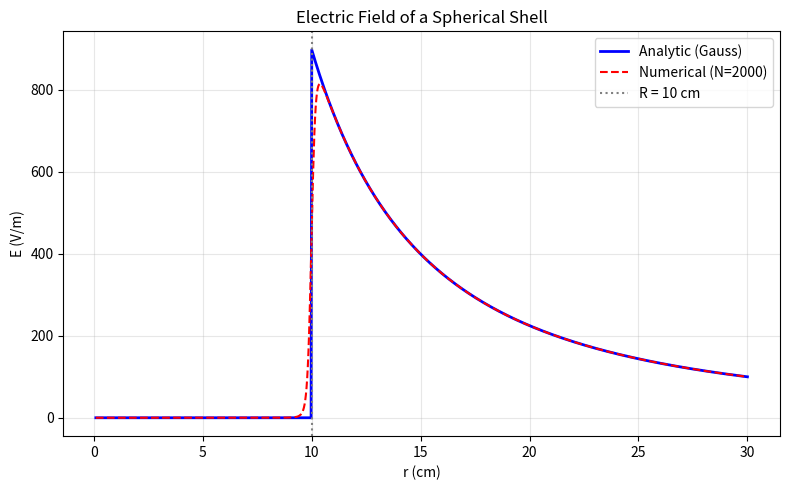
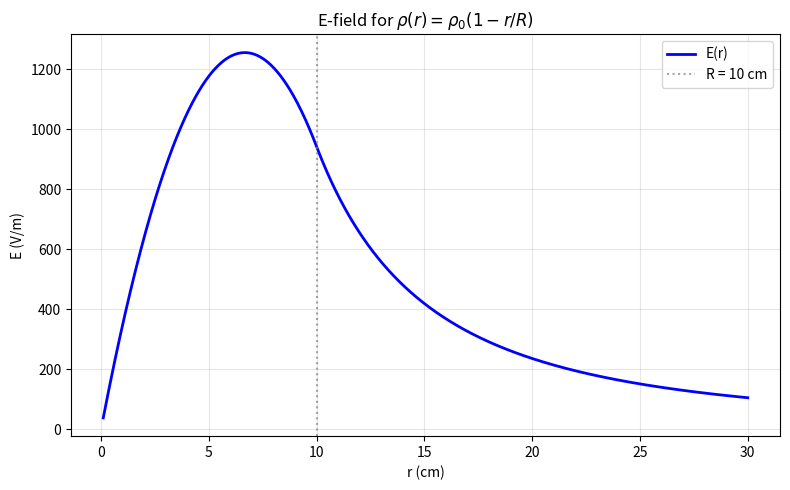
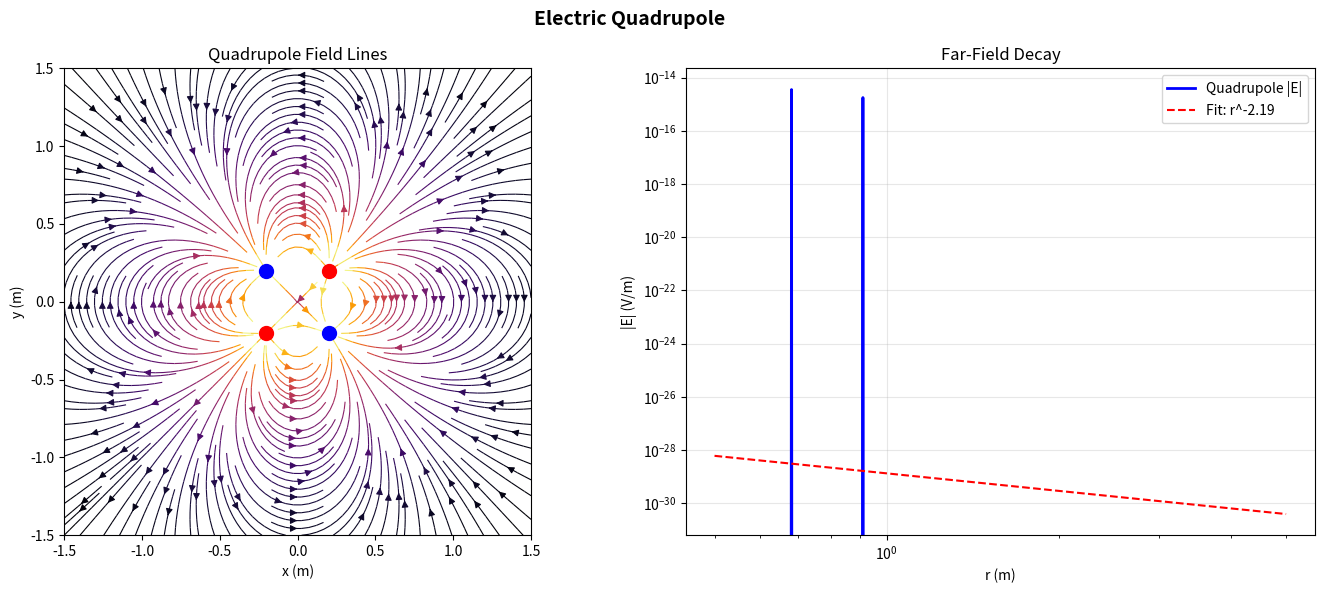

The script that saved these images, in order:
"""
Exercises for Lesson 01: Electrostatics Review
Topic: Electrodynamics
Solutions to practice problems from the lesson.
"""

import numpy as np
import matplotlib
matplotlib.use('Agg')
import matplotlib.pyplot as plt


# Constants
epsilon_0 = 8.854e-12  # permittivity of free space (C^2/(N*m^2))
k_e = 1.0 / (4.0 * np.pi * epsilon_0)  # Coulomb constant


def exercise_1():
    """
    Exercise 1: Superposition Practice
    Two charges q1 = +3 uC at (0,0,0) and q2 = -5 uC at (1,0,0) m.
    Find the electric field at (0.5, 0.5, 0) m analytically and numerically.
    """
    # Charge positions and values
    q1 = 3e-6   # +3 uC
    q2 = -5e-6  # -5 uC
    r1 = np.array([0.0, 0.0, 0.0])
    r2 = np.array([1.0, 0.0, 0.0])
    P = np.array([0.5, 0.5, 0.0])  # field point

    # Analytical: E = (1/4*pi*eps0) * q * r_hat / r^2 for each charge
    # Contribution from q1
    r_P1 = P - r1
    dist_P1 = np.linalg.norm(r_P1)
    E1 = k_e * q1 * r_P1 / dist_P1**3

    # Contribution from q2
    r_P2 = P - r2
    dist_P2 = np.linalg.norm(r_P2)
    E2 = k_e * q2 * r_P2 / dist_P2**3

    # Total field by superposition
    E_total = E1 + E2
    E_mag = np.linalg.norm(E_total)

    print("  Charge q1 = +3 uC at (0, 0, 0)")
    print("  Charge q2 = -5 uC at (1, 0, 0)")
    print("  Field point P = (0.5, 0.5, 0)")
    print()
    print(f"  E from q1: ({E1[0]:.2f}, {E1[1]:.2f}, {E1[2]:.2f}) V/m")
    print(f"  E from q2: ({E2[0]:.2f}, {E2[1]:.2f}, {E2[2]:.2f}) V/m")
    print(f"  E total:   ({E_total[0]:.2f}, {E_total[1]:.2f}, {E_total[2]:.2f}) V/m")
    print(f"  |E| = {E_mag:.2f} V/m")

    # Direction angle (in xy-plane)
    theta = np.degrees(np.arctan2(E_total[1], E_total[0]))
    print(f"  Direction: {theta:.2f} degrees from +x axis")

    # Numerical verification using a grid approach
    # Compute the field at a small neighborhood around P to verify consistency
    delta = 1e-6
    V_P = k_e * q1 / dist_P1 + k_e * q2 / dist_P2

    # Numerical gradient of V to get E = -grad(V)
    E_numerical = np.zeros(3)
    for i in range(3):
        P_plus = P.copy()
        P_plus[i] += delta
        r1_plus = np.linalg.norm(P_plus - r1)
        r2_plus = np.linalg.norm(P_plus - r2)
        V_plus = k_e * q1 / r1_plus + k_e * q2 / r2_plus
        E_numerical[i] = -(V_plus - V_P) / delta

    print(f"\n  Numerical E (from -grad V): ({E_numerical[0]:.2f}, "
          f"{E_numerical[1]:.2f}, {E_numerical[2]:.2f}) V/m")
    print(f"  Agreement: {np.linalg.norm(E_total - E_numerical)/E_mag:.2e} relative error")


def exercise_2():
    """
    Exercise 2: Gauss's Law -- Spherical Shell
    A thin spherical shell of radius R carries total charge Q.
    Prove E=0 inside, E=Q/(4*pi*eps0*r^2) outside.
    Numerically verify the discontinuity at r=R.
    """
    Q = 1e-9   # 1 nC
    R = 0.1    # shell radius 10 cm

    # Analytical field from Gauss's law
    r = np.linspace(0.001, 0.3, 1000)
    E_analytic = np.where(r < R, 0.0, k_e * Q / r**2)

    # Numerical verification: model shell as many point charges on the surface
    N_charges = 2000  # number of point charges on the shell
    dq = Q / N_charges

    # Distribute charges uniformly on sphere using golden spiral
    indices = np.arange(0, N_charges, dtype=float) + 0.5
    phi_angles = np.arccos(1 - 2 * indices / N_charges)
    theta_angles = np.pi * (1 + 5**0.5) * indices

    # Charge positions on the shell
    qx = R * np.sin(phi_angles) * np.cos(theta_angles)
    qy = R * np.sin(phi_angles) * np.sin(theta_angles)
    qz = R * np.cos(phi_angles)

    # Compute E along z-axis (x=0, y=0) for symmetry
    E_numerical = np.zeros(len(r))
    for i, ri in enumerate(r):
        # Field point on z-axis
        dx = 0.0 - qx
        dy = 0.0 - qy
        dz = ri - qz
        dist = np.sqrt(dx**2 + dy**2 + dz**2)
        dist = np.maximum(dist, 1e-10)
        # Only z-component survives by symmetry
        E_numerical[i] = k_e * np.sum(dq * dz / dist**3)

    print(f"  Shell radius R = {R*100:.0f} cm, charge Q = {Q*1e9:.1f} nC")
    print()

    # Check values inside and outside
    idx_inside = np.argmin(np.abs(r - 0.05))
    idx_outside = np.argmin(np.abs(r - 0.2))
    print(f"  At r = 5 cm (inside):")
    print(f"    Analytic E = {E_analytic[idx_inside]:.4f} V/m")
    print(f"    Numerical E = {E_numerical[idx_inside]:.4f} V/m")
    print(f"  At r = 20 cm (outside):")
    print(f"    Analytic E = {E_analytic[idx_outside]:.4f} V/m")
    print(f"    Numerical E = {E_numerical[idx_outside]:.4f} V/m")

    # Discontinuity at R
    idx_just_below = np.argmin(np.abs(r - (R - 0.001)))
    idx_just_above = np.argmin(np.abs(r - (R + 0.001)))
    E_below = E_numerical[idx_just_below]
    E_above = E_numerical[idx_just_above]
    E_surface = k_e * Q / R**2

    print(f"\n  Discontinuity at r = R:")
    print(f"    E just below R: {E_below:.2f} V/m (should be ~0)")
    print(f"    E just above R: {E_above:.2f} V/m (should be ~{E_surface:.2f})")
    print(f"    Surface field (sigma/eps0): {Q/(4*np.pi*R**2)/epsilon_0:.2f} V/m")

    # Plot
    fig, ax = plt.subplots(figsize=(8, 5))
    ax.plot(r * 100, E_analytic, 'b-', linewidth=2, label='Analytic (Gauss)')
    ax.plot(r * 100, E_numerical, 'r--', linewidth=1.5, label=f'Numerical (N={N_charges})')
    ax.axvline(x=R * 100, color='gray', linestyle=':', label=f'R = {R*100:.0f} cm')
    ax.set_xlabel('r (cm)')
    ax.set_ylabel('E (V/m)')
    ax.set_title('Electric Field of a Spherical Shell')
    ax.legend()
    ax.grid(True, alpha=0.3)
    plt.tight_layout()
    plt.savefig('ex01_spherical_shell.png', dpi=150)
    plt.close()
    print("\n  Plot saved: ex01_spherical_shell.png")


def exercise_3():
    """
    Exercise 3: Non-Uniform Charge Distribution
    Solid sphere with rho(r) = rho_0*(1 - r/R) for r <= R.
    Find E(r) for r < R and r > R using Gauss's law. Plot the result.
    """
    R = 0.1      # sphere radius (10 cm)
    rho_0 = 1e-6  # charge density scale (C/m^3)

    # Total charge: Q = integral of rho * 4*pi*r^2 dr from 0 to R
    # Q = 4*pi*rho_0 * integral_0^R r^2(1 - r/R) dr
    # = 4*pi*rho_0 * [R^3/3 - R^3/4] = 4*pi*rho_0 * R^3/12 = pi*rho_0*R^3/3
    Q_total = np.pi * rho_0 * R**3 / 3.0

    r = np.linspace(0.001, 0.3, 1000)

    # Inside (r < R): enclosed charge Q_enc = 4*pi*rho_0 * integral_0^r s^2(1-s/R) ds
    # = 4*pi*rho_0 * [r^3/3 - r^4/(4R)]
    def Q_enc(ri):
        if ri <= R:
            return 4 * np.pi * rho_0 * (ri**3 / 3 - ri**4 / (4 * R))
        else:
            return Q_total

    E = np.zeros_like(r)
    for i, ri in enumerate(r):
        Q_enclosed = Q_enc(ri)
        E[i] = k_e * Q_enclosed / ri**2

    print(f"  Sphere radius R = {R*100:.0f} cm")
    print(f"  rho_0 = {rho_0:.1e} C/m^3")
    print(f"  Total charge Q = {Q_total:.4e} C")
    print()

    # Analytic expressions
    # Inside: E(r) = (rho_0/(3*eps_0)) * r * (1 - 3r/(4R))
    r_inside = r[r <= R]
    E_inside = (rho_0 / (3 * epsilon_0)) * r_inside * (1 - 3 * r_inside / (4 * R))

    # Outside: E(r) = Q_total / (4*pi*eps_0*r^2)
    r_outside = r[r > R]
    E_outside = k_e * Q_total / r_outside**2

    E_analytic = np.concatenate([E_inside, E_outside])

    print(f"  E at r=R/2: {E[np.argmin(np.abs(r - R/2))]:.4f} V/m")
    print(f"  E at r=R:   {E[np.argmin(np.abs(r - R))]:.4f} V/m")
    print(f"  E at r=2R:  {E[np.argmin(np.abs(r - 2*R))]:.4f} V/m")

    # Plot
    fig, ax = plt.subplots(figsize=(8, 5))
    ax.plot(r * 100, E, 'b-', linewidth=2, label='E(r)')
    ax.axvline(x=R * 100, color='gray', linestyle=':', alpha=0.7, label=f'R = {R*100:.0f} cm')
    ax.set_xlabel('r (cm)')
    ax.set_ylabel('E (V/m)')
    ax.set_title(r'E-field for $\rho(r) = \rho_0(1 - r/R)$')
    ax.legend()
    ax.grid(True, alpha=0.3)
    plt.tight_layout()
    plt.savefig('ex01_non_uniform_sphere.png', dpi=150)
    plt.close()
    print("  Plot saved: ex01_non_uniform_sphere.png")


def exercise_4():
    """
    Exercise 4: Numerical Flux Calculation
    Three point charges inside a cube. Compute electric flux through each face
    and verify total flux = Q_enc / epsilon_0.
    """
    # Three charges at arbitrary positions inside unit cube [0,1]^3
    charges = [
        (np.array([0.3, 0.4, 0.5]), 2e-9),   # 2 nC
        (np.array([0.7, 0.2, 0.6]), -1e-9),   # -1 nC
        (np.array([0.5, 0.8, 0.3]), 3e-9),    # 3 nC
    ]
    Q_enc = sum(q for _, q in charges)

    # Compute flux through each face of the cube by numerical integration
    # Faces: x=0, x=1, y=0, y=1, z=0, z=1
    N = 200  # grid points per edge
    s = np.linspace(0, 1, N)
    ds = s[1] - s[0]
    S1, S2 = np.meshgrid(s, s)

    face_labels = ['x=0', 'x=1', 'y=0', 'y=1', 'z=0', 'z=1']
    total_flux = 0.0

    print(f"  Charges: {[(list(pos), f'{q*1e9:.1f} nC') for pos, q in charges]}")
    print(f"  Total enclosed charge: {Q_enc*1e9:.1f} nC")
    print(f"  Expected flux (Q/eps_0): {Q_enc/epsilon_0:.6f} V*m")
    print()

    fluxes = []
    for face_idx in range(6):
        # Build surface points and outward normal for each face
        if face_idx == 0:    # x = 0 face, normal = -x
            pts = np.stack([np.zeros_like(S1), S1, S2], axis=-1)
            normal = np.array([-1, 0, 0])
        elif face_idx == 1:  # x = 1 face, normal = +x
            pts = np.stack([np.ones_like(S1), S1, S2], axis=-1)
            normal = np.array([1, 0, 0])
        elif face_idx == 2:  # y = 0 face, normal = -y
            pts = np.stack([S1, np.zeros_like(S1), S2], axis=-1)
            normal = np.array([0, -1, 0])
        elif face_idx == 3:  # y = 1 face, normal = +y
            pts = np.stack([S1, np.ones_like(S1), S2], axis=-1)
            normal = np.array([0, 1, 0])
        elif face_idx == 4:  # z = 0 face, normal = -z
            pts = np.stack([S1, S2, np.zeros_like(S1)], axis=-1)
            normal = np.array([0, 0, -1])
        else:                # z = 1 face, normal = +z
            pts = np.stack([S1, S2, np.ones_like(S1)], axis=-1)
            normal = np.array([0, 0, 1])

        # Compute E dot n at each surface point
        E_dot_n = np.zeros_like(S1)
        for pos, q in charges:
            r_vec = pts - pos  # shape: (N, N, 3)
            r_mag = np.sqrt(np.sum(r_vec**2, axis=-1))
            r_mag = np.maximum(r_mag, 1e-10)
            E = k_e * q * r_vec / r_mag[:, :, np.newaxis]**3
            E_dot_n += np.sum(E * normal, axis=-1)

        flux = np.sum(E_dot_n) * ds**2
        fluxes.append(flux)
        total_flux += flux

    for label, flux in zip(face_labels, fluxes):
        print(f"  Flux through {label}: {flux:.6f} V*m")

    print(f"\n  Total numerical flux: {total_flux:.6f} V*m")
    print(f"  Exact flux (Q/eps_0): {Q_enc/epsilon_0:.6f} V*m")
    print(f"  Relative error: {abs(total_flux - Q_enc/epsilon_0)/(Q_enc/epsilon_0):.4e}")


def exercise_5():
    """
    Exercise 5: Dipole Field Visualization
    Compute and visualize the electric field of a quadrupole:
    +q, -q, -q, +q at the corners of a square.
    Compare far-field behavior with dipole (1/r^3 vs 1/r^4).
    """
    q = 1e-9     # charge magnitude (1 nC)
    d = 0.2      # half-side of square

    # Quadrupole: charges at corners of a square in xy-plane
    charges = [
        (-d, -d, +q),   # bottom-left: +q
        (+d, -d, -q),   # bottom-right: -q
        (-d, +d, -q),   # top-left: -q
        (+d, +d, +q),   # top-right: +q
    ]

    # Create grid
    x = np.linspace(-1.5, 1.5, 200)
    y = np.linspace(-1.5, 1.5, 200)
    X, Y = np.meshgrid(x, y)

    Ex = np.zeros_like(X)
    Ey = np.zeros_like(Y)

    for (cx, cy, qi) in charges:
        dx = X - cx
        dy = Y - cy
        r_sq = dx**2 + dy**2
        r_sq = np.maximum(r_sq, 0.01)
        r = np.sqrt(r_sq)
        Ex += k_e * qi * dx / r**3
        Ey += k_e * qi * dy / r**3

    E_mag = np.sqrt(Ex**2 + Ey**2)

    # Plot field lines
    fig, axes = plt.subplots(1, 2, figsize=(14, 6))

    axes[0].streamplot(X, Y, Ex, Ey, color=np.log10(E_mag + 1),
                       cmap='inferno', density=2, linewidth=0.8)
    for (cx, cy, qi) in charges:
        color = 'red' if qi > 0 else 'blue'
        axes[0].plot(cx, cy, 'o', color=color, markersize=10)
    axes[0].set_xlabel('x (m)')
    axes[0].set_ylabel('y (m)')
    axes[0].set_title('Quadrupole Field Lines')
    axes[0].set_aspect('equal')

    # Far-field: E along x-axis (equatorial direction)
    r_vals = np.linspace(0.5, 5.0, 100)
    E_along_x = np.zeros(len(r_vals))
    for i, ri in enumerate(r_vals):
        E_total = 0.0
        for (cx, cy, qi) in charges:
            dx = ri - cx
            dy = 0 - cy
            r_mag = np.sqrt(dx**2 + dy**2)
            # x-component of field
            E_total += k_e * qi * dx / r_mag**3
        E_along_x[i] = abs(E_total)

    # Fit power law: E ~ A * r^n
    log_r = np.log(r_vals)
    log_E = np.log(E_along_x + 1e-30)
    # Linear fit in log-log space
    coeffs = np.polyfit(log_r, log_E, 1)
    power_law_exp = coeffs[0]

    axes[1].loglog(r_vals, E_along_x, 'b-', linewidth=2, label='Quadrupole |E|')
    axes[1].loglog(r_vals, np.exp(coeffs[1]) * r_vals**coeffs[0], 'r--',
                   linewidth=1.5, label=f'Fit: r^{power_law_exp:.2f}')
    axes[1].set_xlabel('r (m)')
    axes[1].set_ylabel('|E| (V/m)')
    axes[1].set_title('Far-Field Decay')
    axes[1].legend()
    axes[1].grid(True, alpha=0.3)

    plt.suptitle('Electric Quadrupole', fontsize=14, fontweight='bold')
    plt.tight_layout()
    plt.savefig('ex01_quadrupole.png', dpi=150)
    plt.close()

    print("  Quadrupole: +q, -q, -q, +q at corners of a square")
    print(f"  Far-field power law exponent: {power_law_exp:.2f}")
    print("  (Dipole falls as r^-3, quadrupole should fall as r^-4)")
    print("  Plot saved: ex01_quadrupole.png")


if __name__ == "__main__":
    print("=== Exercise 1: Superposition Practice ===")
    exercise_1()
    print("\n=== Exercise 2: Gauss's Law -- Spherical Shell ===")
    exercise_2()
    print("\n=== Exercise 3: Non-Uniform Charge Distribution ===")
    exercise_3()
    print("\n=== Exercise 4: Numerical Flux Calculation ===")
    exercise_4()
    print("\n=== Exercise 5: Dipole Field Visualization (Quadrupole) ===")
    exercise_5()
    print("\nAll exercises completed!")
